3-way image classification set "model_data" from GitHub (pelirrojo725/puck_visualization-1); label vocabulary: empty, straight, tilted.

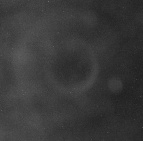
Label: empty

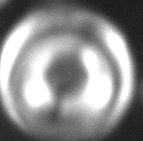
Label: tilted

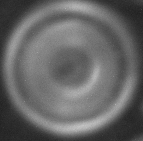
Label: straight

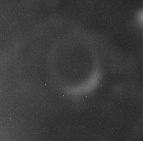
Label: empty

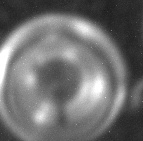
Label: tilted

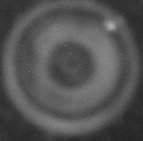
Label: straight
